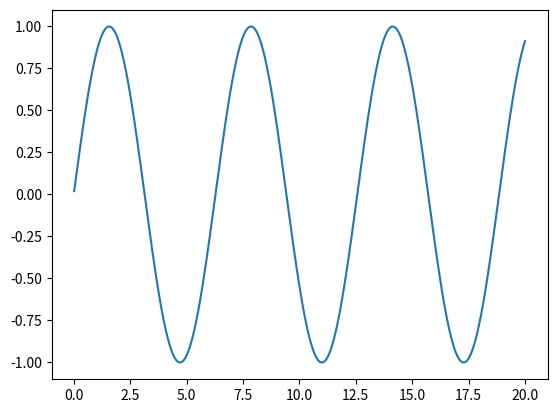

This chart was generated by the following Python code:
import matplotlib
import matplotlib.pyplot as plt
import math


xlist = [x/50 for x in range(1,1001)]
ylist = [math.sin(x) for x in xlist]


plt.figure(1)
plt.plot(xlist, ylist)
plt.show()